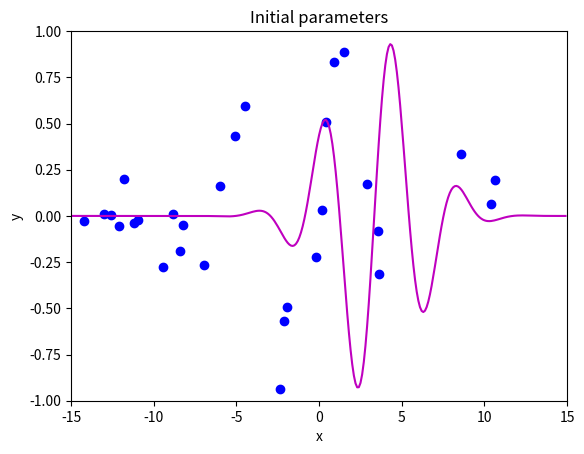
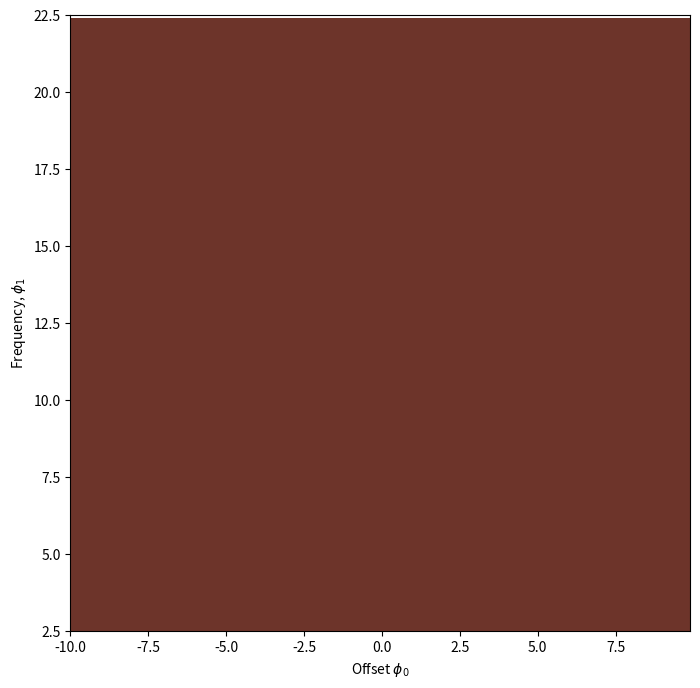
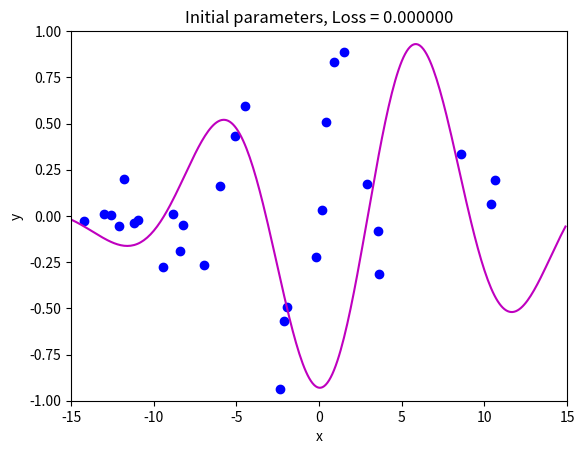
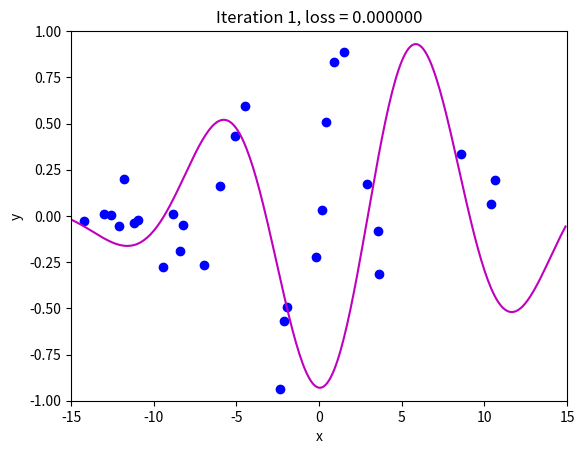
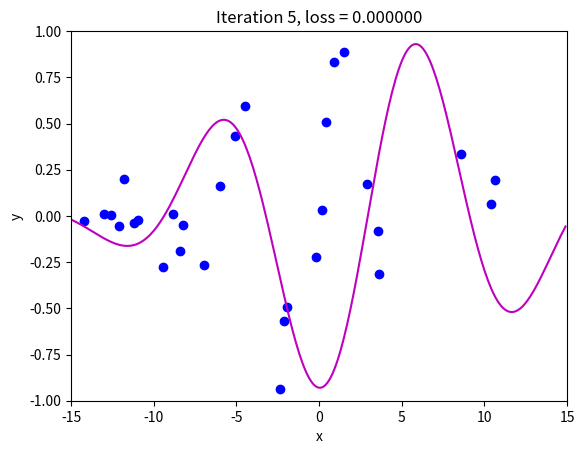
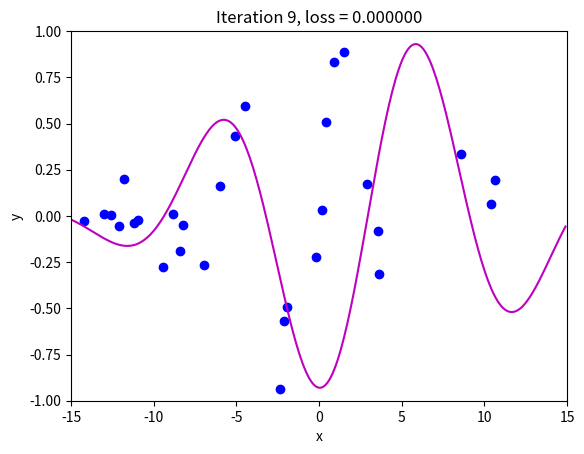
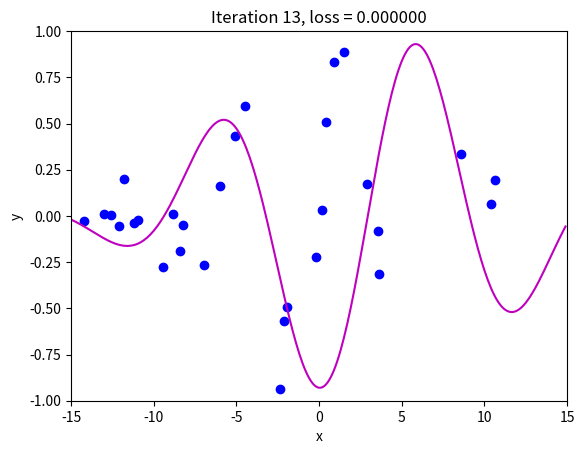
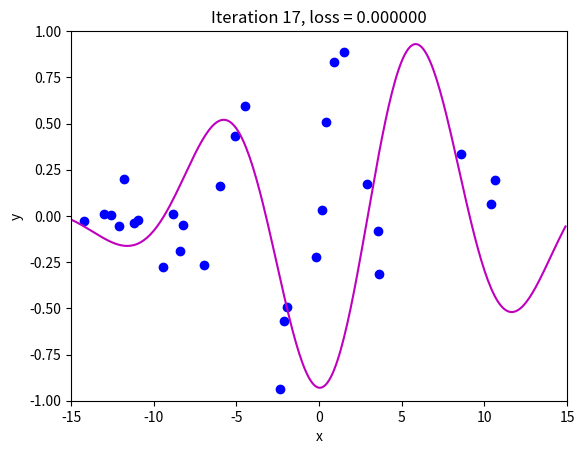
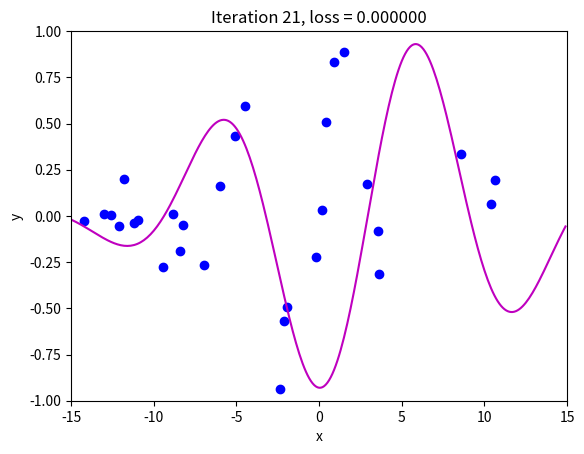
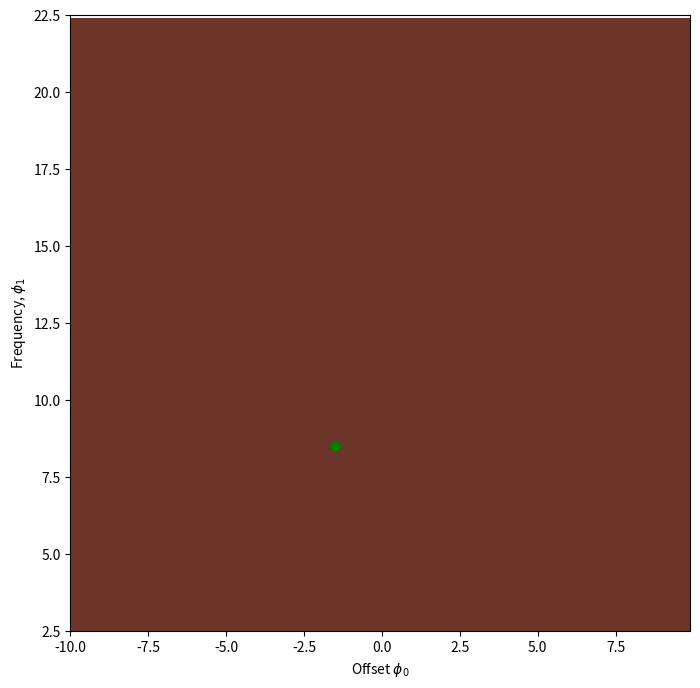
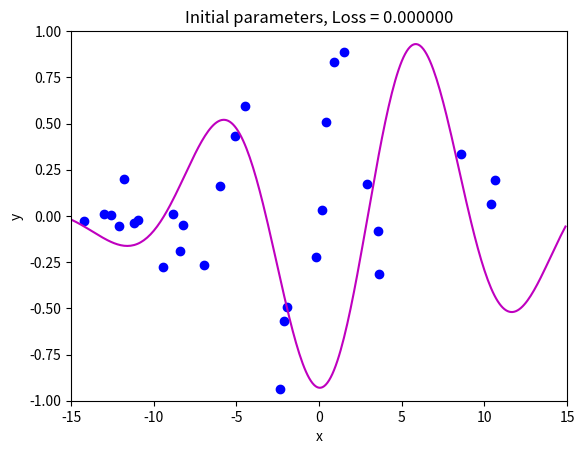
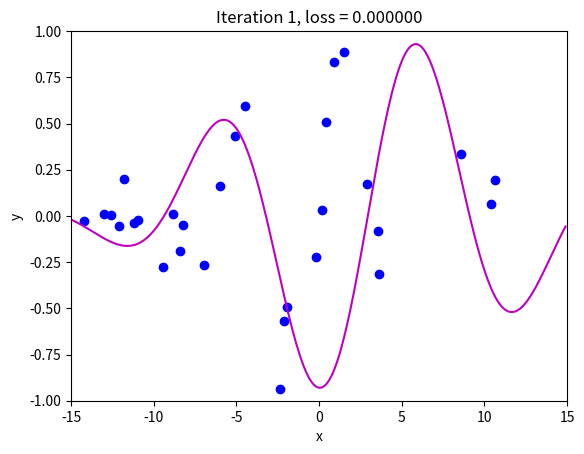
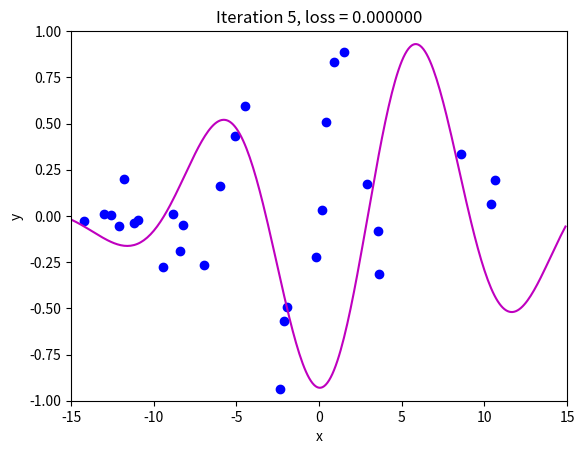
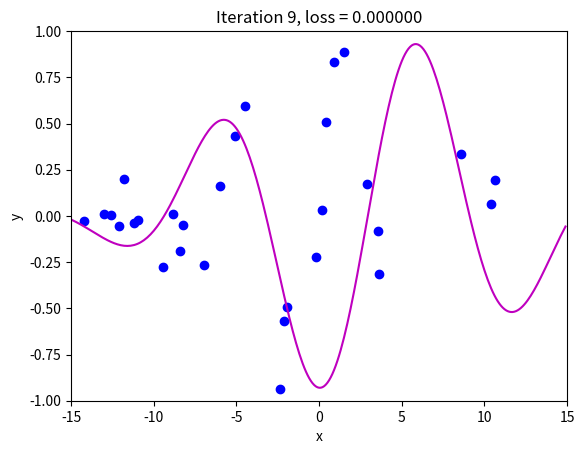
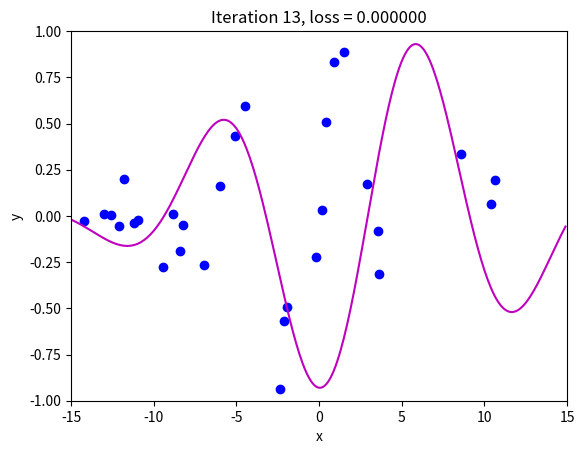
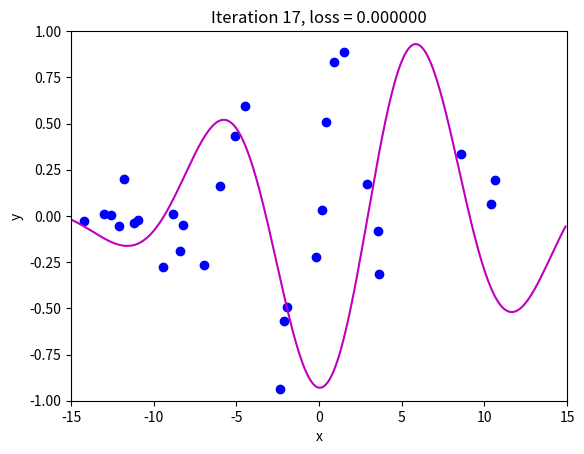

These charts were generated, in order, by the following Python code:
# import libraries
import numpy as np
import matplotlib.pyplot as plt
from matplotlib import cm
from matplotlib.colors import ListedColormap

# Let's create our training data 30 pairs {x_i, y_i}
# We'll try to fit the Gabor model to these data
data = np.array([[-1.920e+00,-1.422e+01,1.490e+00,-1.940e+00,-2.389e+00,-5.090e+00,
                 -8.861e+00,3.578e+00,-6.010e+00,-6.995e+00,3.634e+00,8.743e-01,
                 -1.096e+01,4.073e-01,-9.467e+00,8.560e+00,1.062e+01,-1.729e-01,
                  1.040e+01,-1.261e+01,1.574e-01,-1.304e+01,-2.156e+00,-1.210e+01,
                 -1.119e+01,2.902e+00,-8.220e+00,-1.179e+01,-8.391e+00,-4.505e+00],
                  [-1.051e+00,-2.482e-02,8.896e-01,-4.943e-01,-9.371e-01,4.306e-01,
                  9.577e-03,-7.944e-02 ,1.624e-01,-2.682e-01,-3.129e-01,8.303e-01,
                  -2.365e-02,5.098e-01,-2.777e-01,3.367e-01,1.927e-01,-2.222e-01,
                  6.352e-02,6.888e-03,3.224e-02,1.091e-02,-5.706e-01,-5.258e-02,
                  -3.666e-02,1.709e-01,-4.805e-02,2.008e-01,-1.904e-01,5.952e-01]])

# Let's define our model
def model(phi,x):
  sin_component = np.sin(phi[0] + 0.06 * phi[1] * x)
  gauss_component = np.exp(-(phi[0] + 0.06 * phi[1] * x) * (phi[0] + 0.06 * phi[1] * x) / 32)
  y_pred= sin_component * gauss_component
  return y_pred

# Draw model
def draw_model(data,model,phi,title=None):
  x_model = np.arange(-15,15,0.1)
  y_model = model(phi,x_model)

  fix, ax = plt.subplots()
  ax.plot(data[0,:],data[1,:],'bo')
  ax.plot(x_model,y_model,'m-')
  ax.set_xlim([-15,15]);ax.set_ylim([-1,1])
  ax.set_xlabel('x'); ax.set_ylabel('y')
  if title is not None:
    ax.set_title(title)
  plt.show()

# Initialize the parameters and draw the model
phi = np.zeros((2,1))
phi[0] =  -5     # Horizontal offset
phi[1] =  25     # Frequency
draw_model(data,model,phi, "Initial parameters")


def compute_loss(data_x, data_y, model, phi):
  # TODO -- Write this function -- replace the line below
  # TODO -- First make model predictions from data x
  # TODO -- Then compute the squared difference between the predictions and true y values
  # TODO -- Then sum them all and return
  loss = 0

  return loss

loss = compute_loss(data[0,:],data[1,:],model,np.array([[0.6],[-0.2]]))
print('Your loss = %3.3f, Correct loss = %3.3f'%(loss, 16.419))

def draw_loss_function(compute_loss, data,  model, phi_iters = None):
  # Define pretty colormap
  my_colormap_vals_hex =('2a0902', '2b0a03', '2c0b04', '2d0c05', '2e0c06', '2f0d07', '300d08', '310e09', '320f0a', '330f0b', '34100b', '35110c', '36110d', '37120e', '38120f', '39130f', '3a1410', '3b1411', '3c1511', '3d1612', '3e1613', '3f1713', '401714', '411814', '421915', '431915', '451a16', '461b16', '471b17', '481c17', '491d18', '4a1d18', '4b1e19', '4c1f19', '4d1f1a', '4e201b', '50211b', '51211c', '52221c', '53231d', '54231d', '55241e', '56251e', '57261f', '58261f', '592720', '5b2821', '5c2821', '5d2922', '5e2a22', '5f2b23', '602b23', '612c24', '622d25', '632e25', '652e26', '662f26', '673027', '683027', '693128', '6a3229', '6b3329', '6c342a', '6d342a', '6f352b', '70362c', '71372c', '72372d', '73382e', '74392e', '753a2f', '763a2f', '773b30', '783c31', '7a3d31', '7b3e32', '7c3e33', '7d3f33', '7e4034', '7f4134', '804235', '814236', '824336', '834437', '854538', '864638', '874739', '88473a', '89483a', '8a493b', '8b4a3c', '8c4b3c', '8d4c3d', '8e4c3e', '8f4d3f', '904e3f', '924f40', '935041', '945141', '955242', '965343', '975343', '985444', '995545', '9a5646', '9b5746', '9c5847', '9d5948', '9e5a49', '9f5a49', 'a05b4a', 'a15c4b', 'a35d4b', 'a45e4c', 'a55f4d', 'a6604e', 'a7614e', 'a8624f', 'a96350', 'aa6451', 'ab6552', 'ac6552', 'ad6653', 'ae6754', 'af6855', 'b06955', 'b16a56', 'b26b57', 'b36c58', 'b46d59', 'b56e59', 'b66f5a', 'b7705b', 'b8715c', 'b9725d', 'ba735d', 'bb745e', 'bc755f', 'bd7660', 'be7761', 'bf7862', 'c07962', 'c17a63', 'c27b64', 'c27c65', 'c37d66', 'c47e67', 'c57f68', 'c68068', 'c78169', 'c8826a', 'c9836b', 'ca846c', 'cb856d', 'cc866e', 'cd876f', 'ce886f', 'ce8970', 'cf8a71', 'd08b72', 'd18c73', 'd28d74', 'd38e75', 'd48f76', 'd59077', 'd59178', 'd69279', 'd7937a', 'd8957b', 'd9967b', 'da977c', 'da987d', 'db997e', 'dc9a7f', 'dd9b80', 'de9c81', 'de9d82', 'df9e83', 'e09f84', 'e1a185', 'e2a286', 'e2a387', 'e3a488', 'e4a589', 'e5a68a', 'e5a78b', 'e6a88c', 'e7aa8d', 'e7ab8e', 'e8ac8f', 'e9ad90', 'eaae91', 'eaaf92', 'ebb093', 'ecb295', 'ecb396', 'edb497', 'eeb598', 'eeb699', 'efb79a', 'efb99b', 'f0ba9c', 'f1bb9d', 'f1bc9e', 'f2bd9f', 'f2bfa1', 'f3c0a2', 'f3c1a3', 'f4c2a4', 'f5c3a5', 'f5c5a6', 'f6c6a7', 'f6c7a8', 'f7c8aa', 'f7c9ab', 'f8cbac', 'f8ccad', 'f8cdae', 'f9ceb0', 'f9d0b1', 'fad1b2', 'fad2b3', 'fbd3b4', 'fbd5b6', 'fbd6b7', 'fcd7b8', 'fcd8b9', 'fcdaba', 'fddbbc', 'fddcbd', 'fddebe', 'fddfbf', 'fee0c1', 'fee1c2', 'fee3c3', 'fee4c5', 'ffe5c6', 'ffe7c7', 'ffe8c9', 'ffe9ca', 'ffebcb', 'ffeccd', 'ffedce', 'ffefcf', 'fff0d1', 'fff2d2', 'fff3d3', 'fff4d5', 'fff6d6', 'fff7d8', 'fff8d9', 'fffada', 'fffbdc', 'fffcdd', 'fffedf', 'ffffe0')
  my_colormap_vals_dec = np.array([int(element,base=16) for element in my_colormap_vals_hex])
  r = np.floor(my_colormap_vals_dec/(256*256))
  g = np.floor((my_colormap_vals_dec - r *256 *256)/256)
  b = np.floor(my_colormap_vals_dec - r * 256 *256 - g * 256)
  my_colormap = ListedColormap(np.vstack((r,g,b)).transpose()/255.0)

  # Make grid of intercept/slope values to plot
  offsets_mesh, freqs_mesh = np.meshgrid(np.arange(-10,10.0,0.1), np.arange(2.5,22.5,0.1))
  loss_mesh = np.zeros_like(freqs_mesh)
  # Compute loss for every set of parameters
  for idslope, slope in np.ndenumerate(freqs_mesh):
     loss_mesh[idslope] = compute_loss(data[0,:], data[1,:], model, np.array([[offsets_mesh[idslope]], [slope]]))

  fig,ax = plt.subplots()
  fig.set_size_inches(8,8)
  ax.contourf(offsets_mesh,freqs_mesh,loss_mesh,256,cmap=my_colormap)
  ax.contour(offsets_mesh,freqs_mesh,loss_mesh,20,colors=['#80808080'])
  if phi_iters is not None:
    ax.plot(phi_iters[0,:], phi_iters[1,:],'go-')
  ax.set_ylim([2.5,22.5])
  ax.set_xlabel('Offset $\phi_{0}$'); ax.set_ylabel('Frequency, $\phi_{1}$')
  plt.show()

draw_loss_function(compute_loss, data, model)

# These came from writing out the expression for the sum of squares loss and taking the
# derivative with respect to phi0 and phi1. It was a lot of hassle to get it right!
def gabor_deriv_phi0(data_x,data_y,phi0, phi1):
    x = 0.06 * phi1 * data_x + phi0
    y = data_y
    cos_component = np.cos(x)
    sin_component = np.sin(x)
    gauss_component = np.exp(-0.5 * x *x / 16)
    deriv = cos_component * gauss_component - sin_component * gauss_component * x / 16
    deriv = 2* deriv * (sin_component * gauss_component - y)
    return np.sum(deriv)

def gabor_deriv_phi1(data_x, data_y,phi0, phi1):
    x = 0.06 * phi1 * data_x + phi0
    y = data_y
    cos_component = np.cos(x)
    sin_component = np.sin(x)
    gauss_component = np.exp(-0.5 * x *x / 16)
    deriv = 0.06 * data_x * cos_component * gauss_component - 0.06 * data_x*sin_component * gauss_component * x / 16
    deriv = 2*deriv * (sin_component * gauss_component - y)
    return np.sum(deriv)

def compute_gradient(data_x, data_y, phi):
    dl_dphi0 = gabor_deriv_phi0(data_x, data_y, phi[0],phi[1])
    dl_dphi1 = gabor_deriv_phi1(data_x, data_y, phi[0],phi[1])
    # Return the gradient
    return np.array([[dl_dphi0],[dl_dphi1]])

# Compute the gradient using your function
gradient = compute_gradient(data[0,:],data[1,:], phi)
print("Your gradients: (%3.3f,%3.3f)"%(gradient[0],gradient[1]))
# Approximate the gradients with finite differences
delta = 0.0001
dl_dphi0_est = (compute_loss(data[0,:],data[1,:],model,phi+np.array([[delta],[0]])) - \
                    compute_loss(data[0,:],data[1,:],model,phi))/delta
dl_dphi1_est = (compute_loss(data[0,:],data[1,:],model,phi+np.array([[0],[delta]])) - \
                    compute_loss(data[0,:],data[1,:],model,phi))/delta
print("Approx gradients: (%3.3f,%3.3f)"%(dl_dphi0_est,dl_dphi1_est))


def loss_function_1D(dist_prop, data, model, phi_start, gradient):
  # Return the loss after moving this far
  return compute_loss(data[0,:], data[1,:], model, phi_start+ gradient * dist_prop)

def line_search(data, model, phi, gradient, thresh=.00001, max_dist = 0.1, max_iter = 15, verbose=False):
    # Initialize four points along the range we are going to search
    a = 0
    b = 0.33 * max_dist
    c = 0.66 * max_dist
    d = 1.0 * max_dist
    n_iter  =0;

    # While we haven't found the minimum closely enough
    while np.abs(b-c) > thresh and n_iter < max_iter:
        # Increment iteration counter (just to prevent an infinite loop)
        n_iter = n_iter+1
        # Calculate all four points
        lossa = loss_function_1D(a, data, model, phi,gradient)
        lossb = loss_function_1D(b, data, model, phi,gradient)
        lossc = loss_function_1D(c, data, model, phi,gradient)
        lossd = loss_function_1D(d, data, model, phi,gradient)

        if verbose:
          print('Iter %d, a=%3.3f, b=%3.3f, c=%3.3f, d=%3.3f'%(n_iter, a,b,c,d))
          print('a %f, b%f, c%f, d%f'%(lossa,lossb,lossc,lossd))

        # Rule #1 If point A is less than points B, C, and D then halve points B,C, and D
        if np.argmin((lossa,lossb,lossc,lossd))==0:
          b = b/2
          c = c/2
          d = d/2
          continue;

        # Rule #2 If point b is less than point c then
        #                     then point d becomes point c, and
        #                     point b becomes 1/3 between a and new d
        #                     point c becomes 2/3 between a and new d
        if lossb < lossc:
          d = c
          b = a+ (d-a)/3
          c = a+ 2*(d-a)/3
          continue

        # Rule #2 If point c is less than point b then
        #                     then point a becomes point b, and
        #                     point b becomes 1/3 between new a and d
        #                     point c becomes 2/3 between new a and d
        a = b
        b = a+ (d-a)/3
        c = a+ 2*(d-a)/3

    # Return average of two middle points
    return (b+c)/2.0

def gradient_descent_step(phi, data,  model):
  # Step 1:  Compute the gradient
  gradient = compute_gradient(data[0,:],data[1,:], phi)
  # Step 2:  Update the parameters -- note we want to search in the negative (downhill direction)
  alpha = line_search(data, model, phi, gradient*-1, max_dist = 2.0)
  phi = phi - alpha * gradient
  return phi

# Initialize the parameters
n_steps = 21
phi_all = np.zeros((2,n_steps+1))
phi_all[0,0] = -1.5
phi_all[1,0] = 8.5

# Measure loss and draw initial model
loss =  compute_loss(data[0,:], data[1,:], model, phi_all[:,0:1])
draw_model(data,model,phi_all[:,0:1], "Initial parameters, Loss = %f"%(loss))

for c_step in range (n_steps):
  # Do gradient descent step
  phi_all[:,c_step+1:c_step+2] = gradient_descent_step(phi_all[:,c_step:c_step+1],data, model)
  # Measure loss and draw model every 4th step
  if c_step % 4 == 0:
    loss =  compute_loss(data[0,:], data[1,:], model, phi_all[:,c_step+1:c_step+2])
    draw_model(data,model,phi_all[:,c_step+1], "Iteration %d, loss = %f"%(c_step+1,loss))

draw_loss_function(compute_loss, data, model,phi_all)


# TODO Experiment with starting the optimization in the previous cell in different places
# and show that it heads to a local minimum if we don't start it in the right valley

def gradient_descent_step_fixed_learning_rate(phi, data, alpha):
  # TODO -- fill in this routine so that we take a fixed size step of size alpha without using line search

  return phi

# Initialize the parameters
n_steps = 21
phi_all = np.zeros((2,n_steps+1))
phi_all[0,0] = -1.5
phi_all[1,0] = 8.5

# Measure loss and draw initial model
loss =  compute_loss(data[0,:], data[1,:], model, phi_all[:,0:1])
draw_model(data,model,phi_all[:,0:1], "Initial parameters, Loss = %f"%(loss))

for c_step in range (n_steps):
  # Do gradient descent step
  phi_all[:,c_step+1:c_step+2] = gradient_descent_step_fixed_learning_rate(phi_all[:,c_step:c_step+1],data, alpha =0.2)
  # Measure loss and draw model every 4th step
  if c_step % 4 == 0:
    loss =  compute_loss(data[0,:], data[1,:], model, phi_all[:,c_step+1:c_step+2])
    draw_model(data,model,phi_all[:,c_step+1], "Iteration %d, loss = %f"%(c_step+1,loss))

draw_loss_function(compute_loss, data, model,phi_all)


# TODO Experiment with the learning rate, alpha.
# What happens if you set it too large?
# What happens if you set it too small?

def stochastic_gradient_descent_step(phi, data, alpha, batch_size):
  # TODO -- fill in this routine so that we take a fixed size step of size alpha but only using a subset (batch) of the data
  # at each step
  # You can use the function np.random.permutation to generate a random permutation of the n_data = data.shape[1] indices
  # and then just choose the first n=batch_size of these indices.  Then compute the gradient update
  # from just the data with these indices.   More properly, you should sample without replacement, but this will do for now.


  return phi

# Set the random number generator so you always get same numbers (disable if you don't want this)
np.random.seed(1)
# Initialize the parameters
n_steps = 41
phi_all = np.zeros((2,n_steps+1))
phi_all[0,0] = 3.5
phi_all[1,0] = 6.5

# Measure loss and draw initial model
loss =  compute_loss(data[0,:], data[1,:], model, phi_all[:,0:1])
draw_model(data,model,phi_all[:,0:1], "Initial parameters, Loss = %f"%(loss))

for c_step in range (n_steps):
  # Do gradient descent step
  phi_all[:,c_step+1:c_step+2] = stochastic_gradient_descent_step(phi_all[:,c_step:c_step+1],data, alpha =0.8, batch_size=5)
  # Measure loss and draw model every 8th step
  if c_step % 8 == 0:
    loss =  compute_loss(data[0,:], data[1,:], model, phi_all[:,c_step+1:c_step+2])
    draw_model(data,model,phi_all[:,c_step+1], "Iteration %d, loss = %f"%(c_step+1,loss))

draw_loss_function(compute_loss, data, model,phi_all)

# TODO -- Experiment with different learning rates, starting points, batch sizes, number of steps.  Get a feel for this.

# TODO -- Add a learning rate schedule.  Reduce the learning rate by a factor of beta every M iterations